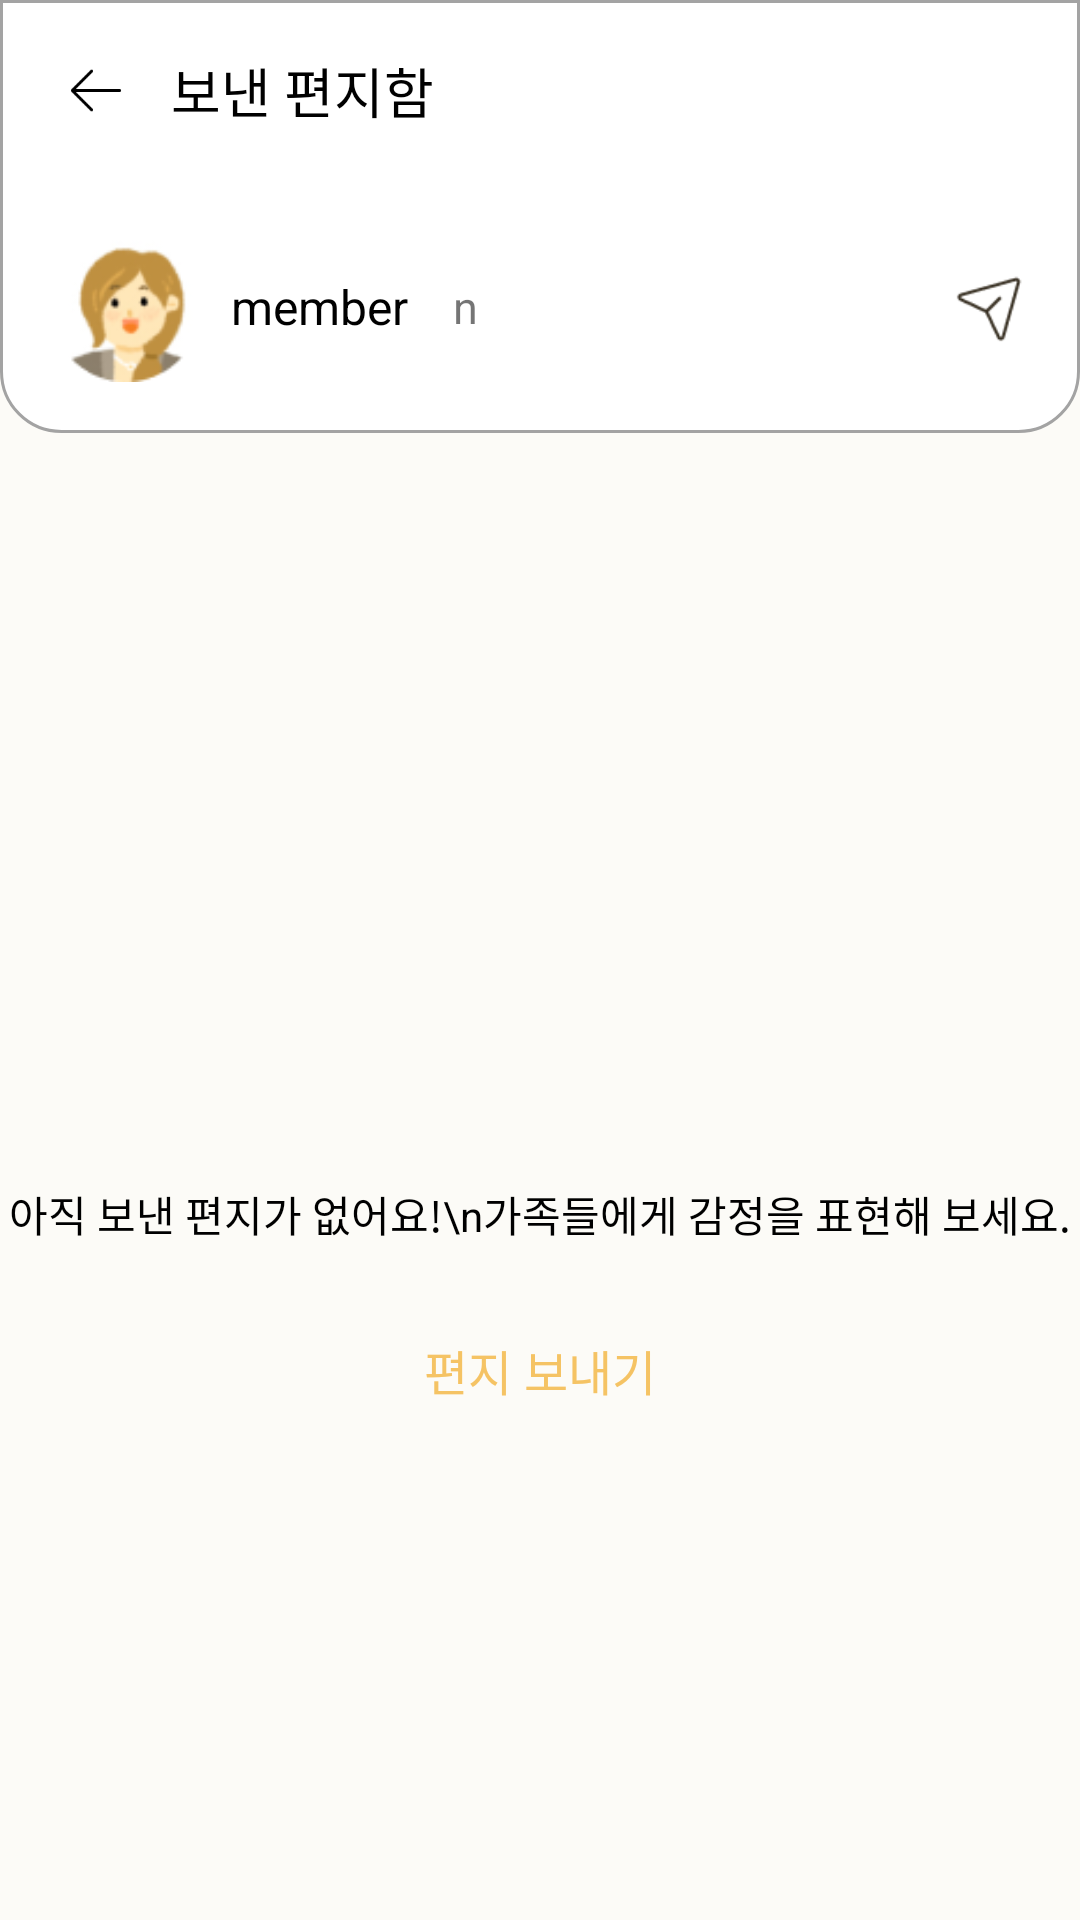

Reconstruct the res/layout file that produces this screen, plus the resources it refers to.
<!-- AndroidManifest.xml: application theme AppTheme -->
<!-- res/layout/sent_letter_list_x.xml -->
<?xml version="1.0" encoding="utf-8"?>
<LinearLayout xmlns:android="http://schemas.android.com/apk/res/android"
    xmlns:app="http://schemas.android.com/apk/res-auto"
    xmlns:tools="http://schemas.android.com/tools"
    android:layout_width="match_parent"
    android:layout_height="match_parent"
    android:orientation="vertical">

    <LinearLayout
        android:layout_width="match_parent"
        android:layout_height="wrap_content"
        android:background="@drawable/top_menubar"
        android:orientation="vertical">

        <LinearLayout
            android:layout_width="match_parent"
            android:layout_height="wrap_content"
            android:orientation="horizontal"
            android:padding="17dp">

            <ImageView
                android:layout_width="30dp"
                android:layout_height="23dp"
                android:layout_gravity="center"
                android:onClick="back"
                android:src="@drawable/icon_back" />

            <TextView
                android:layout_width="wrap_content"
                android:layout_height="wrap_content"
                android:layout_gravity="center"
                android:layout_marginStart="10dp"
                android:text="보낸 편지함"
                android:textColor="@color/black"
                android:textSize="18sp" />


        </LinearLayout>

        <LinearLayout
            android:layout_width="match_parent"
            android:layout_height="wrap_content"
            android:orientation="horizontal"
            android:padding="17dp">

            <ImageView
                android:id="@+id/img"
                android:layout_width="50dp"
                android:layout_height="50dp"
                android:src="@drawable/mom01" />

            <TextView
                android:id="@+id/name"
                android:layout_width="wrap_content"
                android:layout_height="wrap_content"
                android:layout_gravity="center"
                android:layout_marginStart="10dp"
                android:text="member"
                android:textColor="@color/black"
                android:textSize="16sp" />

            <TextView
                android:id="@+id/accumulated"
                android:layout_width="wrap_content"
                android:layout_height="wrap_content"
                android:layout_gravity="center"
                android:layout_marginStart="15dp"
                android:text="n"
                android:textSize="15sp" />

            <View
                android:layout_width="0dp"
                android:layout_height="0dp"
                android:layout_weight="1" />

            <ImageView
                android:id="@+id/send"
                android:layout_width="25dp"
                android:layout_height="25dp"
                android:layout_gravity="center"
                android:onClick="sendLetter"
                android:src="@drawable/message" />
        </LinearLayout>

    </LinearLayout>

    <LinearLayout
        android:layout_width="wrap_content"
        android:layout_height="wrap_content"
        android:layout_gravity="center"
        android:layout_marginTop="250dp"
        android:orientation="vertical">

        <TextView
            android:layout_width="wrap_content"
            android:layout_height="wrap_content"
            android:textAlignment="center"
            android:text="아직 보낸 편지가 없어요!\n가족들에게 감정을 표현해 보세요."
            android:textColor="@color/black" />

        <TextView
            android:layout_width="wrap_content"
            android:layout_height="wrap_content"
            android:textAlignment="center"
            android:layout_gravity="center"
            android:layout_marginTop="30dp"
            android:text="편지 보내기"
            android:onClick="send_letter"
            android:textSize="16sp"
            android:textColor="#F5C364" />
    </LinearLayout>

    <androidx.recyclerview.widget.RecyclerView
        android:id="@+id/sent_letter_list"
        android:layout_width="match_parent"
        android:layout_height="wrap_content"
        android:layout_marginTop="20dp"
        android:scrollbars="vertical"
        app:layoutManager="androidx.recyclerview.widget.LinearLayoutManager" />
    
</LinearLayout>
<!-- res/layout/sent_list_item.xml (included above) -->
<?xml version="1.0" encoding="utf-8"?>
<LinearLayout xmlns:android="http://schemas.android.com/apk/res/android"
    android:layout_width="match_parent"
    android:layout_height="wrap_content"
    android:layout_marginBottom="10sp"
    android:orientation="horizontal">

    <LinearLayout
        android:layout_width="10dp"
        android:layout_height="match_parent"
        android:background="#F5C364" />

    <LinearLayout
        android:layout_width="match_parent"
        android:layout_height="wrap_content"
        android:orientation="horizontal"
        android:padding="20dp">

        <ImageView
            android:id="@+id/img"
            android:layout_width="40dp"
            android:layout_height="40dp"
            android:src="@drawable/unread_letter" />
        <LinearLayout
            android:layout_width="wrap_content"
            android:layout_height="wrap_content"
            android:layout_marginStart="20dp"
            android:orientation="vertical">

            <TextView
                android:id="@+id/name"
                android:layout_width="200dp"
                android:layout_height="wrap_content"
                android:layout_gravity="center"
                android:text="member 님이 편지를 보냈어요"
                android:textColor="@color/black"
                android:textSize="15sp" />

            <TextView
                android:id="@+id/timesent"
                android:layout_width="wrap_content"
                android:layout_height="wrap_content"
                android:layout_gravity="left"
                android:text="yyyy.MM.dd"
                android:textSize="14sp" />
        </LinearLayout>

    </LinearLayout>


</LinearLayout>
<!-- resources referenced by this layout -->
<resources>
  <color name="black">#FF000000</color>
  <!-- drawable icon_back: png bitmap (drawable, 397 bytes) -->
  <!-- drawable message: png bitmap (drawable, 853 bytes) -->
  <!-- drawable mom01: png bitmap (drawable, 6106 bytes) -->
  <!-- drawable top_menubar (drawable) -->
  <?xml version="1.0" encoding="utf-8"?>
  <shape xmlns:android="http://schemas.android.com/apk/res/android"
      android:padding="10dp"
      android:shape="rectangle" >
      <solid android:color="#FFF" />
  
      <corners
          android:bottomLeftRadius="20dp"
          android:elevation="50dp"
          android:bottomRightRadius="20dp" />
      <stroke
          android:width="1dp"
          android:elevation="150dp"
          android:color="#A3A3A3" />
  
  </shape>
  <!-- drawable unread_letter: png bitmap (drawable, 1132 bytes) -->
  <style name="AppTheme" parent="Theme.MaterialComponents.Light.NoActionBar">
          
          <item name="colorPrimary">@color/bright_yellow</item>
          <item name="colorPrimaryVariant">@color/black</item>
          <item name="colorOnPrimary">@color/light_yellow</item>
          
          <item name="colorSecondary">@color/teal_200</item>
          <item name="colorSecondaryVariant">@color/representative</item>
          <item name="colorOnSecondary">@color/black</item>
          
          <item name="android:statusBarColor" tools:targetApi="l">?attr/colorPrimaryVariant</item>
          
          <item name="android:windowActionBar">false</item>
          <item name="windowNoTitle">true</item>
          <item name="bottomSheetDialogTheme">@style/AppBottomSheetDialogTheme</item>
  
  
  
          <item name="android:windowBackground">@color/light_yellow</item>
  
      </style>
  <color name="bright_yellow">#F5C364</color>
  <color name="light_yellow">#FCFBF7</color>
  <color name="teal_200">#FF03DAC5</color>
  <color name="representative">#F5FAFF</color>
  <style name="AppBottomSheetDialogTheme" parent="Theme.Design.Light.BottomSheetDialog">
          <item name="bottomSheetStyle">@style/AppModalStyle</item>
      </style>
  <style name="AppModalStyle" parent="Widget.Design.BottomSheet.Modal">
  
      </style>
</resources>
